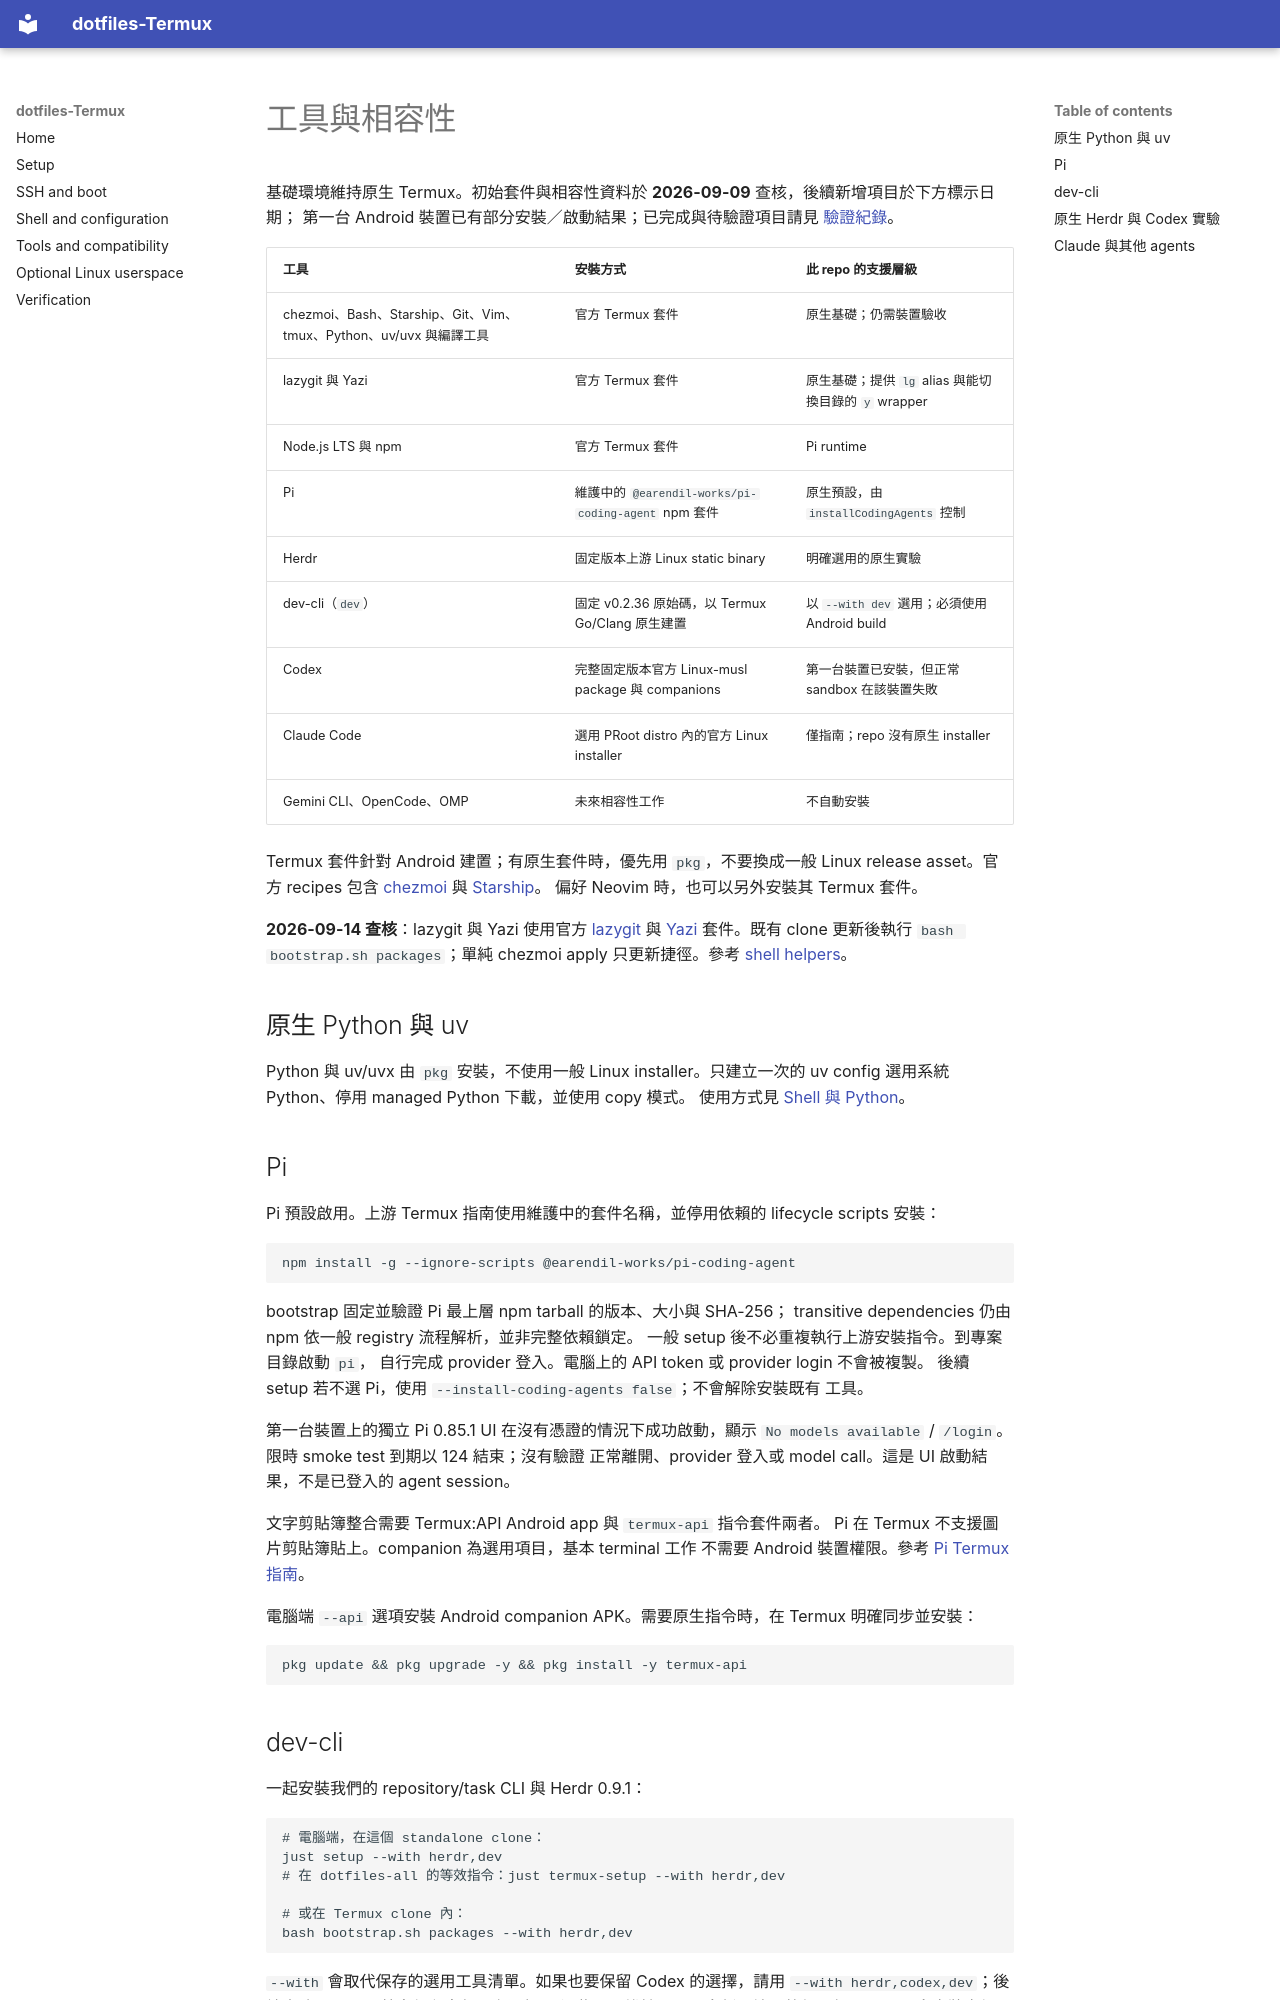

repository: daviddwlee84/dotfiles-Termux · page: tools.zh-TW/index.html · generator: mkdocs

# 工具與相容性

基礎環境維持原生 Termux。初始套件與相容性資料於 **2026-09-09** 查核，後續新增項目於下方標示日期；
第一台 Android 裝置已有部分安裝／啟動結果；已完成與待驗證項目請見
[驗證紀錄](verification.md)。

| 工具 | 安裝方式 | 此 repo 的支援層級 |
| --- | --- | --- |
| chezmoi、Bash、Starship、Git、Vim、tmux、Python、uv/uvx 與編譯工具 | 官方 Termux 套件 | 原生基礎；仍需裝置驗收 |
| lazygit 與 Yazi | 官方 Termux 套件 | 原生基礎；提供 `lg` alias 與能切換目錄的 `y` wrapper |
| Node.js LTS 與 npm | 官方 Termux 套件 | Pi runtime |
| Pi | 維護中的 `@earendil-works/pi-coding-agent` npm 套件 | 原生預設，由 `installCodingAgents` 控制 |
| Herdr | 固定版本上游 Linux static binary | 明確選用的原生實驗 |
| dev-cli（`dev`） | 固定 v0.2.36 原始碼，以 Termux Go/Clang 原生建置 | 以 `--with dev` 選用；必須使用 Android build |
| Codex | 完整固定版本官方 Linux-musl package 與 companions | 第一台裝置已安裝，但正常 sandbox 在該裝置失敗 |
| Claude Code | 選用 PRoot distro 內的官方 Linux installer | 僅指南；repo 沒有原生 installer |
| Gemini CLI、OpenCode、OMP | 未來相容性工作 | 不自動安裝 |

Termux 套件針對 Android 建置；有原生套件時，優先用 `pkg`，不要換成一般 Linux
release asset。官方 recipes 包含
[chezmoi](https://github.com/termux/termux-packages/blob/master/packages/chezmoi/build.sh)
與 [Starship](https://github.com/termux/termux-packages/blob/master/packages/starship/build.sh)。
偏好 Neovim 時，也可以另外安裝其 Termux 套件。

**2026-09-14 查核**：lazygit 與 Yazi 使用官方 [lazygit](https://github.com/termux/termux-packages/blob/master/packages/lazygit/build.sh) 與 [Yazi](https://github.com/termux/termux-packages/blob/master/packages/yazi/build.sh) 套件。既有 clone 更新後執行 `bash bootstrap.sh packages`；單純 chezmoi apply 只更新捷徑。參考 [shell helpers](shell.zh-TW.md#helpers)。

## 原生 Python 與 uv

Python 與 uv/uvx 由 `pkg` 安裝，不使用一般 Linux installer。只建立一次的
uv config 選用系統 Python、停用 managed Python 下載，並使用 copy 模式。
使用方式見 [Shell 與 Python](shell.md)。

## Pi

Pi 預設啟用。上游 Termux 指南使用維護中的套件名稱，並停用依賴的 lifecycle
scripts 安裝：

```sh
npm install -g --ignore-scripts @earendil-works/pi-coding-agent
```

bootstrap 固定並驗證 Pi 最上層 npm tarball 的版本、大小與 SHA-256；
transitive dependencies 仍由 npm 依一般 registry 流程解析，並非完整依賴鎖定。
一般 setup 後不必重複執行上游安裝指令。到專案目錄啟動 `pi`，
自行完成 provider 登入。電腦上的 API token 或 provider login 不會被複製。
後續 setup 若不選 Pi，使用 `--install-coding-agents false`；不會解除安裝既有
工具。


第一台裝置上的獨立 Pi 0.85.1 UI 在沒有憑證的情況下成功啟動，顯示
`No models available` / `/login`。限時 smoke test 到期以 124 結束；沒有驗證
正常離開、provider 登入或 model call。這是 UI 啟動結果，不是已登入的 agent
session。

文字剪貼簿整合需要 Termux:API Android app 與 `termux-api` 指令套件兩者。
Pi 在 Termux 不支援圖片剪貼簿貼上。companion 為選用項目，基本 terminal 工作
不需要 Android 裝置權限。參考 [Pi Termux 指南](https://github.com/earendil-works/pi/blob/main/packages/coding-agent/docs/termux.md)。

電腦端 `--api` 選項安裝 Android companion APK。需要原生指令時，在 Termux
明確同步並安裝：

```sh
pkg update && pkg upgrade -y && pkg install -y termux-api
```
